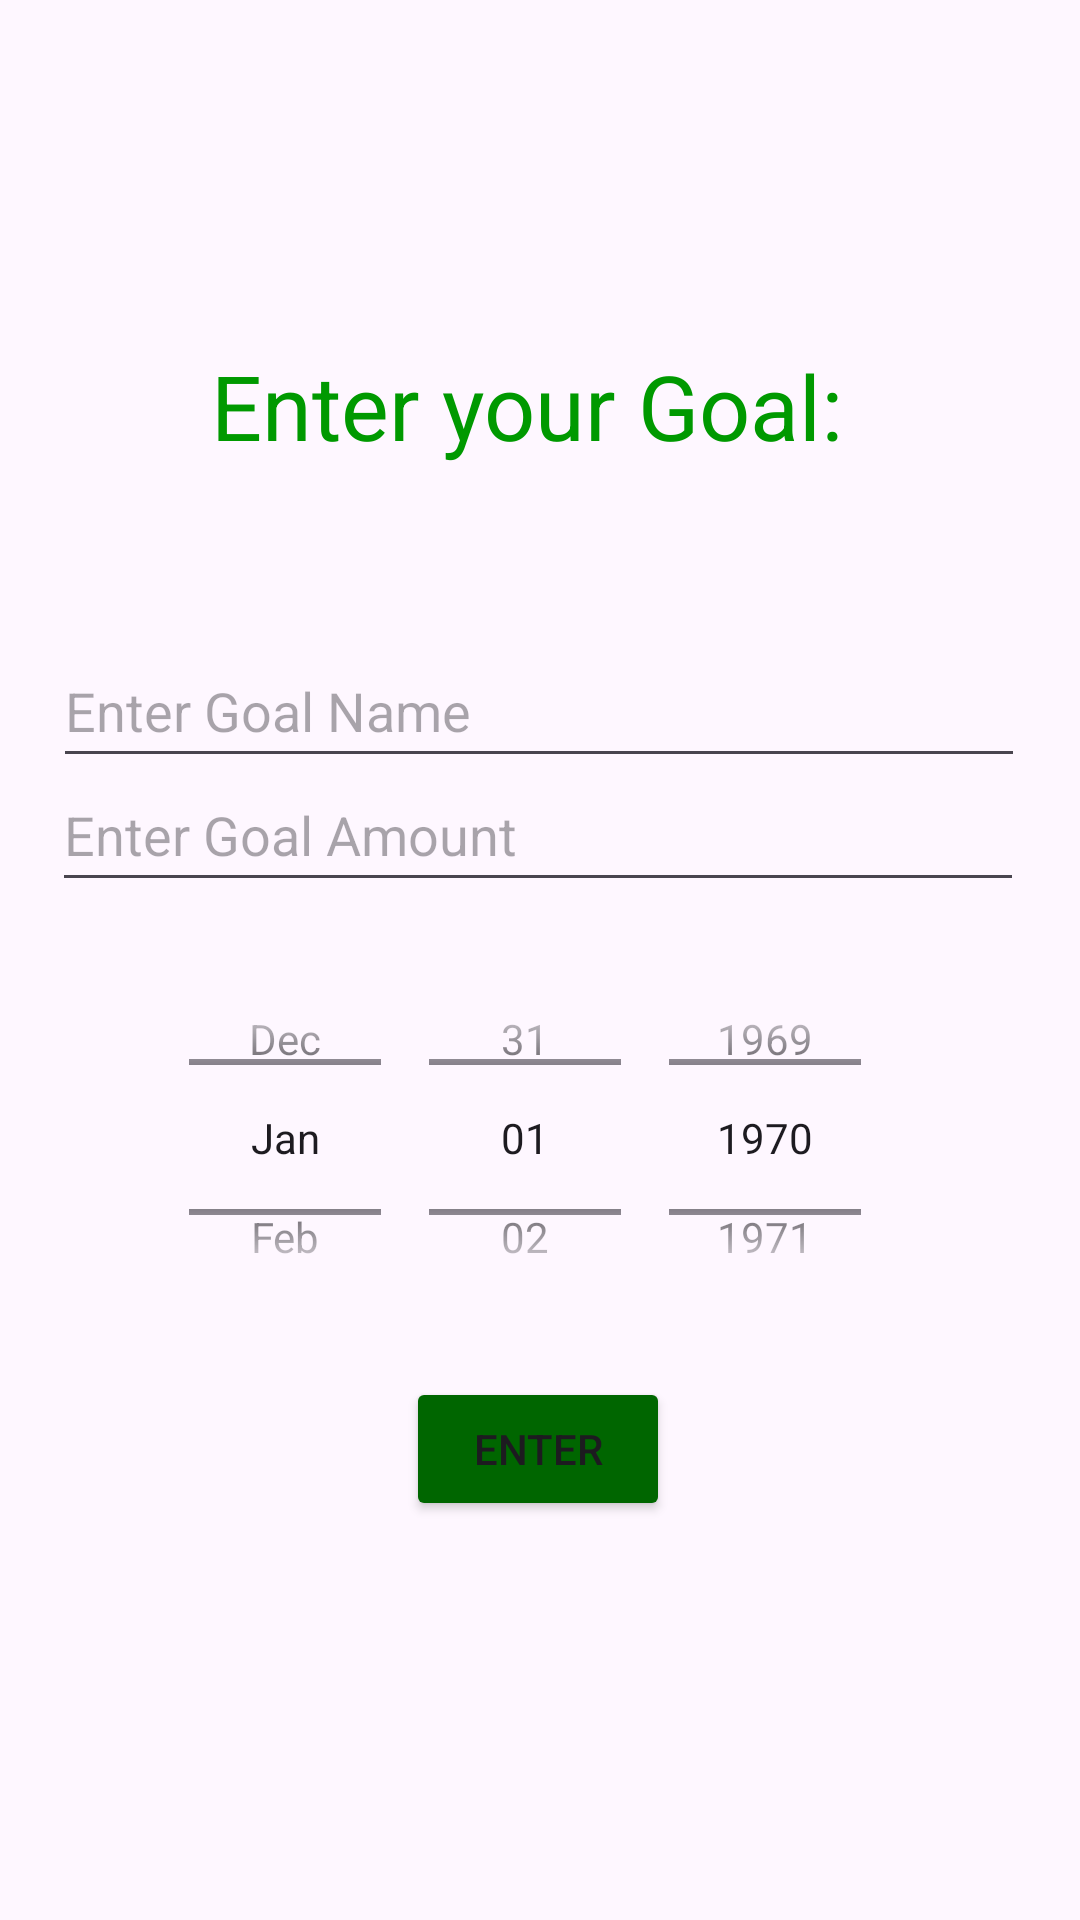

Here is an Android app screen rendered from its layout file. Give the layout XML and the strings, colors and styles it references.
<!-- AndroidManifest.xml: application theme Theme.Dollardash -->
<!-- res/layout/goal_page.xml -->
<?xml version="1.0" encoding="utf-8"?>
<androidx.constraintlayout.widget.ConstraintLayout xmlns:android="http://schemas.android.com/apk/res/android"
    xmlns:app="http://schemas.android.com/apk/res-auto"
    xmlns:tools="http://schemas.android.com/tools"
    android:layout_width="match_parent"
    android:layout_height="match_parent">

    <TextView
        android:id="@+id/createGoalTV"
        android:layout_width="wrap_content"
        android:layout_height="wrap_content"
        android:text="Enter your Goal: "
        android:textAlignment="center"
        android:textColor="#009900"
        android:textSize="30sp"
        app:layout_constraintBottom_toBottomOf="parent"
        app:layout_constraintEnd_toEndOf="parent"
        app:layout_constraintHorizontal_bias="0.497"
        app:layout_constraintStart_toStartOf="parent"
        app:layout_constraintTop_toTopOf="parent"
        app:layout_constraintVertical_bias="0.192" />

    <EditText
        android:id="@+id/enterGoalName"
        android:layout_width="324dp"
        android:layout_height="48dp"
        android:hint="Enter Goal Name"
        android:inputType="text"
        app:layout_constraintBottom_toBottomOf="parent"
        app:layout_constraintEnd_toEndOf="parent"
        app:layout_constraintHorizontal_bias="0.494"
        app:layout_constraintStart_toStartOf="parent"
        app:layout_constraintTop_toTopOf="parent"
        app:layout_constraintVertical_bias="0.357" />

    <EditText
        android:id="@+id/enterGoalAmount"
        android:layout_width="324dp"
        android:layout_height="48dp"
        android:hint="Enter Goal Amount"
        android:inputType="text"
        app:layout_constraintBottom_toBottomOf="parent"
        app:layout_constraintEnd_toEndOf="parent"
        app:layout_constraintHorizontal_bias="0.482"
        app:layout_constraintStart_toStartOf="parent"
        app:layout_constraintTop_toTopOf="parent"
        app:layout_constraintVertical_bias="0.427" />

    <Button
        android:id="@+id/enterButton"
        android:layout_width="wrap_content"
        android:layout_height="wrap_content"
        android:backgroundTint="#006600"
        android:text="Enter"
        app:layout_constraintBottom_toBottomOf="parent"
        app:layout_constraintEnd_toEndOf="parent"
        app:layout_constraintHorizontal_bias="0.498"
        app:layout_constraintStart_toStartOf="parent"
        app:layout_constraintTop_toBottomOf="@+id/datePicker"
        app:layout_constraintVertical_bias="0.098" />

    <DatePicker
        android:id="@+id/datePicker"
        android:layout_width="325dp"
        android:layout_height="131dp"
        android:calendarViewShown="false"
        android:datePickerMode="spinner"
        app:layout_constraintBottom_toBottomOf="parent"
        app:layout_constraintEnd_toEndOf="parent"
        app:layout_constraintHorizontal_bias="0.476"
        app:layout_constraintStart_toStartOf="parent"
        app:layout_constraintTop_toTopOf="parent"
        app:layout_constraintVertical_bias="0.616" />

</androidx.constraintlayout.widget.ConstraintLayout>
<!-- resources referenced by this layout -->
<resources>
  <style name="Theme.Dollardash" parent="Base.Theme.Dollardash" />
  <style name="Base.Theme.Dollardash" parent="Theme.Material3.DayNight.NoActionBar">
          
          
      </style>
</resources>
